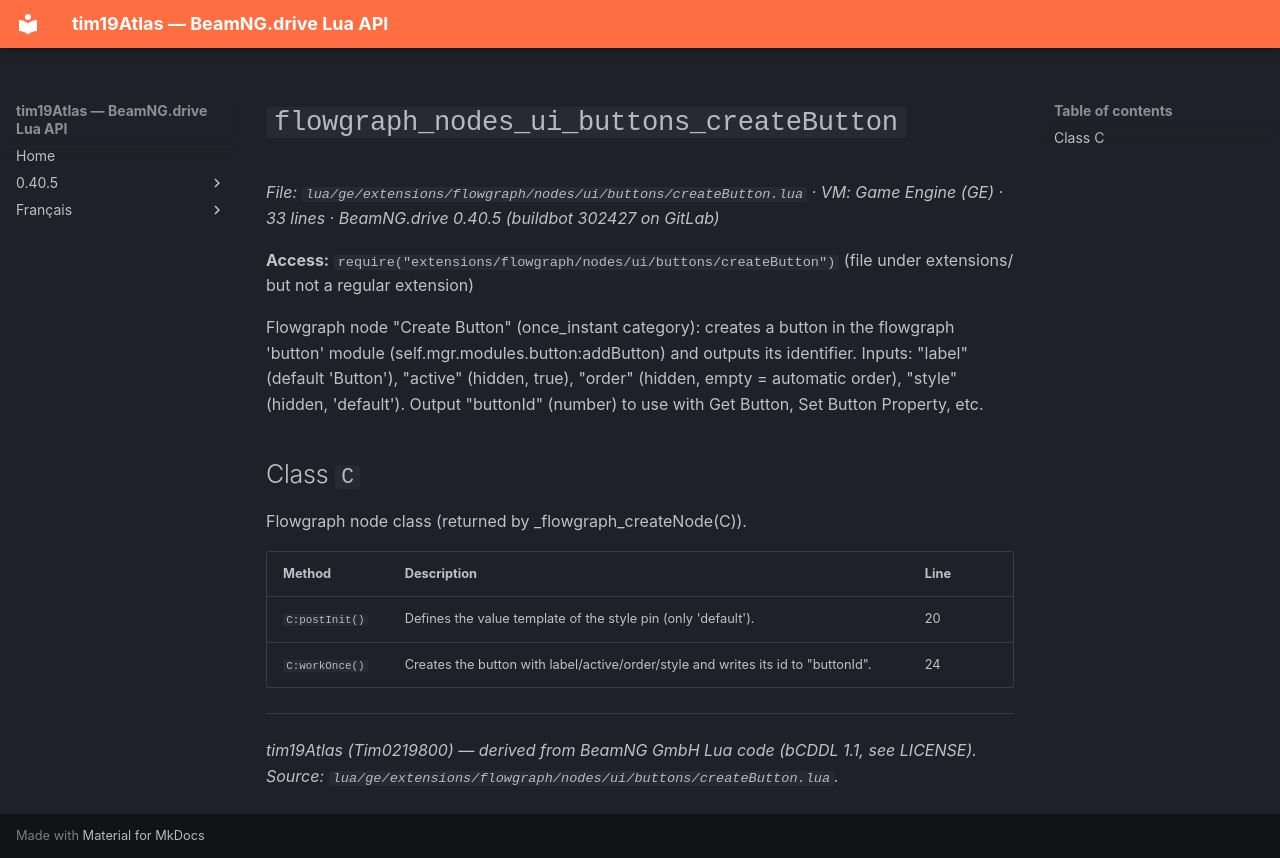

repository: Tim0219800/beamng-lua-atlas · page: 0.40.5/ge/extensions/flowgraph/nodes/ui/buttons/createButton.html · generator: mkdocs

# `flowgraph_nodes_ui_buttons_createButton`

*File: `lua/ge/extensions/flowgraph/nodes/ui/buttons/createButton.lua` · VM: Game Engine (GE) · 33 lines · BeamNG.drive 0.40.5 (buildbot 302427 on GitLab)*

**Access:** `require("extensions/flowgraph/nodes/ui/buttons/createButton")` (file under extensions/ but not a regular extension)

Flowgraph node "Create Button" (once_instant category): creates a button in the flowgraph 'button' module (self.mgr.modules.button:addButton) and outputs its identifier. Inputs: "label" (default 'Button'), "active" (hidden, true), "order" (hidden, empty = automatic order), "style" (hidden, 'default'). Output "buttonId" (number) to use with Get Button, Set Button Property, etc.

## Class `C`

Flowgraph node class (returned by _flowgraph_createNode(C)).

| Method | Description | Line |
|---|---|---|
| `C:postInit()` | Defines the value template of the style pin (only 'default'). | 20 |
| `C:workOnce()` | Creates the button with label/active/order/style and writes its id to "buttonId". | 24 |

---
*tim19Atlas (Tim0219800) — derived from BeamNG GmbH Lua code (bCDDL 1.1, see LICENSE). Source: `lua/ge/extensions/flowgraph/nodes/ui/buttons/createButton.lua`.*
